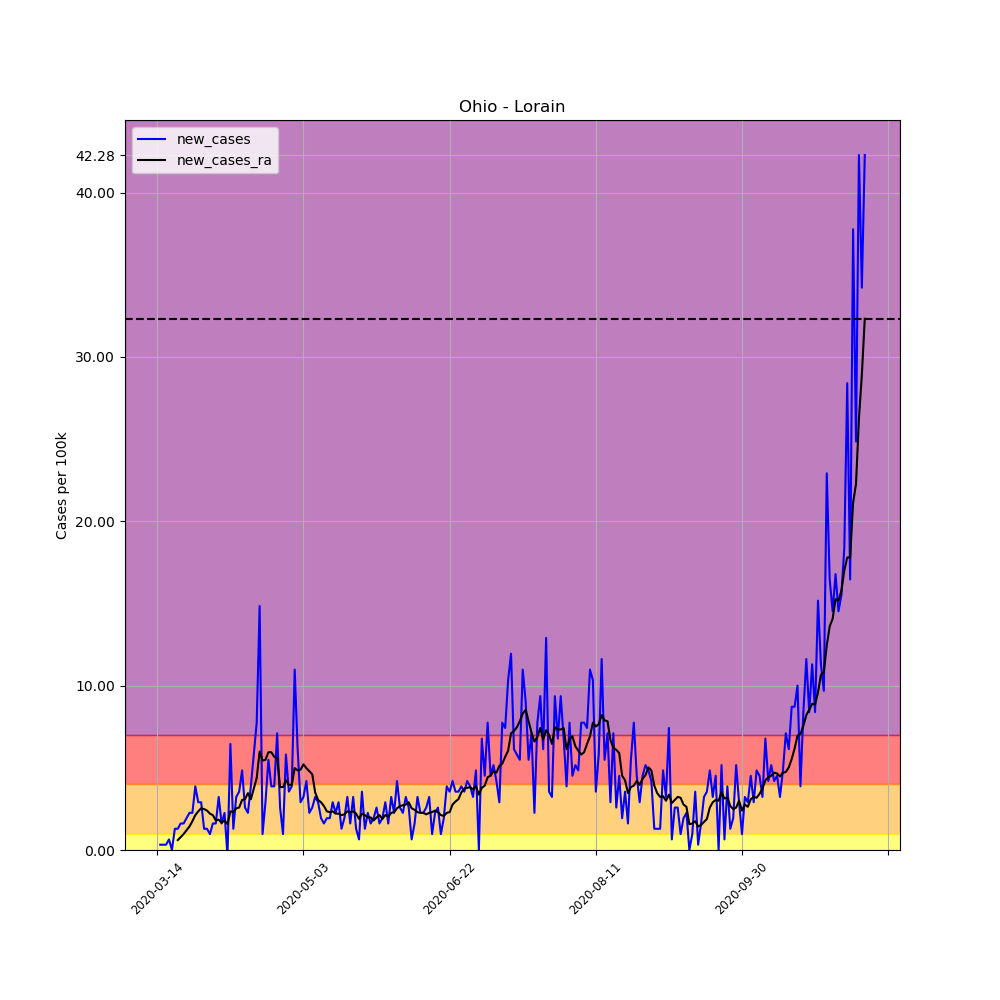

The file beside this chart, header and first rows:
, date, county, state, fips, cases, deaths, COUNTY, STNAME, CTYNAME, POPESTIMATE2019, per_100k, per_100k_ra, new_cases, new_cases_ra
87439, 2020-03-14, Lorain, Ohio, 39093, 1, 0, 93, Ohio, Lorain, 309833, 0.3228, , , 
87440, 2020-03-15, Lorain, Ohio, 39093, 2, 0, 93, Ohio, Lorain, 309833, 0.6455, , 0.3228, 
87441, 2020-03-16, Lorain, Ohio, 39093, 3, 0, 93, Ohio, Lorain, 309833, 0.9683, , 0.3228, 
87442, 2020-03-17, Lorain, Ohio, 39093, 4, 0, 93, Ohio, Lorain, 309833, 1.291, , 0.3228, 
87443, 2020-03-18, Lorain, Ohio, 39093, 6, 0, 93, Ohio, Lorain, 309833, 1.937, , 0.6455, 
87444, 2020-03-19, Lorain, Ohio, 39093, 6, 0, 93, Ohio, Lorain, 309833, 1.937, , 0.0, 
87445, 2020-03-20, Lorain, Ohio, 39093, 10, 0, 93, Ohio, Lorain, 309833, 3.228, 1.475, 1.291, 
87446, 2020-03-21, Lorain, Ohio, 39093, 14, 0, 93, Ohio, Lorain, 309833, 4.519, 2.075, 1.291, 0.5994
87447, 2020-03-22, Lorain, Ohio, 39093, 19, 0, 93, Ohio, Lorain, 309833, 6.132, 2.859, 1.614, 0.7838
87448, 2020-03-23, Lorain, Ohio, 39093, 24, 0, 93, Ohio, Lorain, 309833, 7.746, 3.827, 1.614, 0.9683
87449, 2020-03-24, Lorain, Ohio, 39093, 30, 0, 93, Ohio, Lorain, 309833, 9.683, 5.026, 1.937, 1.199
87450, 2020-03-25, Lorain, Ohio, 39093, 37, 0, 93, Ohio, Lorain, 309833, 11.94, 6.455, 2.259, 1.429
87451, 2020-03-26, Lorain, Ohio, 39093, 44, 0, 93, Ohio, Lorain, 309833, 14.2, 8.207, 2.259, 1.752
87452, 2020-03-27, Lorain, Ohio, 39093, 56, 0, 93, Ohio, Lorain, 309833, 18.07, 10.33, 3.873, 2.121
87453, 2020-03-28, Lorain, Ohio, 39093, 65, 0, 93, Ohio, Lorain, 309833, 20.98, 12.68, 2.905, 2.351
87454, 2020-03-29, Lorain, Ohio, 39093, 74, 1, 93, Ohio, Lorain, 309833, 23.88, 15.22, 2.905, 2.536
87455, 2020-03-30, Lorain, Ohio, 39093, 78, 2, 93, Ohio, Lorain, 309833, 25.17, 17.71, 1.291, 2.49
87456, 2020-03-31, Lorain, Ohio, 39093, 82, 2, 93, Ohio, Lorain, 309833, 26.47, 20.1, 1.291, 2.398
87457, 2020-04-01, Lorain, Ohio, 39093, 85, 2, 93, Ohio, Lorain, 309833, 27.43, 22.32, 0.9683, 2.213
87458, 2020-04-02, Lorain, Ohio, 39093, 90, 2, 93, Ohio, Lorain, 309833, 29.05, 24.44, 1.614, 2.121
87459, 2020-04-03, Lorain, Ohio, 39093, 95, 2, 93, Ohio, Lorain, 309833, 30.66, 26.24, 1.614, 1.798
87460, 2020-04-04, Lorain, Ohio, 39093, 105, 2, 93, Ohio, Lorain, 309833, 33.89, 28.08, 3.228, 1.844
87461, 2020-04-05, Lorain, Ohio, 39093, 110, 3, 93, Ohio, Lorain, 309833, 35.5, 29.74, 1.614, 1.66
87462, 2020-04-06, Lorain, Ohio, 39093, 117, 3, 93, Ohio, Lorain, 309833, 37.76, 31.54, 2.259, 1.798
87463, 2020-04-07, Lorain, Ohio, 39093, 116, 3, 93, Ohio, Lorain, 309833, 37.44, 33.11, -0.3228, 1.568
87464, 2020-04-08, Lorain, Ohio, 39093, 136, 4, 93, Ohio, Lorain, 309833, 43.89, 35.46, 6.455, 2.351
87465, 2020-04-09, Lorain, Ohio, 39093, 140, 5, 93, Ohio, Lorain, 309833, 45.19, 37.76, 1.291, 2.305
87466, 2020-04-10, Lorain, Ohio, 39093, 150, 5, 93, Ohio, Lorain, 309833, 48.41, 40.3, 3.228, 2.536
87467, 2020-04-11, Lorain, Ohio, 39093, 161, 5, 93, Ohio, Lorain, 309833, 51.96, 42.88, 3.55, 2.582
87468, 2020-04-12, Lorain, Ohio, 39093, 176, 5, 93, Ohio, Lorain, 309833, 56.8, 45.92, 4.841, 3.043
87469, 2020-04-13, Lorain, Ohio, 39093, 184, 6, 93, Ohio, Lorain, 309833, 59.39, 49.01, 2.582, 3.089
87470, 2020-04-14, Lorain, Ohio, 39093, 191, 7, 93, Ohio, Lorain, 309833, 61.65, 52.47, 2.259, 3.458
87471, 2020-04-15, Lorain, Ohio, 39093, 203, 7, 93, Ohio, Lorain, 309833, 65.52, 55.56, 3.873, 3.089
87472, 2020-04-16, Lorain, Ohio, 39093, 221, 9, 93, Ohio, Lorain, 309833, 71.33, 59.29, 5.81, 3.735
87473, 2020-04-17, Lorain, Ohio, 39093, 245, 14, 93, Ohio, Lorain, 309833, 79.07, 63.67, 7.746, 4.38
87474, 2020-04-18, Lorain, Ohio, 39093, 291, 16, 93, Ohio, Lorain, 309833, 93.92, 69.67, 14.85, 5.994
87475, 2020-04-19, Lorain, Ohio, 39093, 294, 17, 93, Ohio, Lorain, 309833, 94.89, 75.11, 0.9683, 5.441
87476, 2020-04-20, Lorain, Ohio, 39093, 303, 18, 93, Ohio, Lorain, 309833, 97.79, 80.6, 2.905, 5.487
87477, 2020-04-21, Lorain, Ohio, 39093, 320, 19, 93, Ohio, Lorain, 309833, 103.3, 86.54, 5.487, 5.948
87478, 2020-04-22, Lorain, Ohio, 39093, 332, 19, 93, Ohio, Lorain, 309833, 107.2, 92.49, 3.873, 5.948
87479, 2020-04-23, Lorain, Ohio, 39093, 344, 19, 93, Ohio, Lorain, 309833, 111, 98.16, 3.873, 5.671
87480, 2020-04-24, Lorain, Ohio, 39093, 366, 19, 93, Ohio, Lorain, 309833, 118.1, 103.7, 7.101, 5.579
87481, 2020-04-25, Lorain, Ohio, 39093, 374, 19, 93, Ohio, Lorain, 309833, 120.7, 107.6, 2.582, 3.827
87482, 2020-04-26, Lorain, Ohio, 39093, 377, 19, 93, Ohio, Lorain, 309833, 121.7, 111.4, 0.9683, 3.827
87483, 2020-04-27, Lorain, Ohio, 39093, 395, 20, 93, Ohio, Lorain, 309833, 127.5, 115.6, 5.81, 4.242
87484, 2020-04-28, Lorain, Ohio, 39093, 406, 20, 93, Ohio, Lorain, 309833, 131, 119.6, 3.55, 3.965
87485, 2020-04-29, Lorain, Ohio, 39093, 418, 22, 93, Ohio, Lorain, 309833, 134.9, 123.6, 3.873, 3.965
87486, 2020-04-30, Lorain, Ohio, 39093, 452, 30, 93, Ohio, Lorain, 309833, 145.9, 128.5, 10.97, 4.98
87487, 2020-05-01, Lorain, Ohio, 39093, 471, 32, 93, Ohio, Lorain, 309833, 152, 133.4, 6.132, 4.841
87488, 2020-05-02, Lorain, Ohio, 39093, 480, 33, 93, Ohio, Lorain, 309833, 154.9, 138.3, 2.905, 4.887
87489, 2020-05-03, Lorain, Ohio, 39093, 490, 35, 93, Ohio, Lorain, 309833, 158.1, 143.5, 3.228, 5.21
87490, 2020-05-04, Lorain, Ohio, 39093, 503, 37, 93, Ohio, Lorain, 309833, 162.3, 148.5, 4.196, 4.98
87491, 2020-05-05, Lorain, Ohio, 39093, 510, 39, 93, Ohio, Lorain, 309833, 164.6, 153.3, 2.259, 4.795
87492, 2020-05-06, Lorain, Ohio, 39093, 518, 41, 93, Ohio, Lorain, 309833, 167.2, 157.9, 2.582, 4.611
87493, 2020-05-07, Lorain, Ohio, 39093, 528, 42, 93, Ohio, Lorain, 309833, 170.4, 161.4, 3.228, 3.504
87494, 2020-05-08, Lorain, Ohio, 39093, 537, 44, 93, Ohio, Lorain, 309833, 173.3, 164.4, 2.905, 3.043
87495, 2020-05-09, Lorain, Ohio, 39093, 543, 44, 93, Ohio, Lorain, 309833, 175.3, 167.3, 1.937, 2.905
87496, 2020-05-10, Lorain, Ohio, 39093, 548, 44, 93, Ohio, Lorain, 309833, 176.9, 170, 1.614, 2.674
87497, 2020-05-11, Lorain, Ohio, 39093, 554, 45, 93, Ohio, Lorain, 309833, 178.8, 172.4, 1.937, 2.351
87498, 2020-05-12, Lorain, Ohio, 39093, 560, 46, 93, Ohio, Lorain, 309833, 180.7, 174.7, 1.937, 2.305
... 183 more rows
